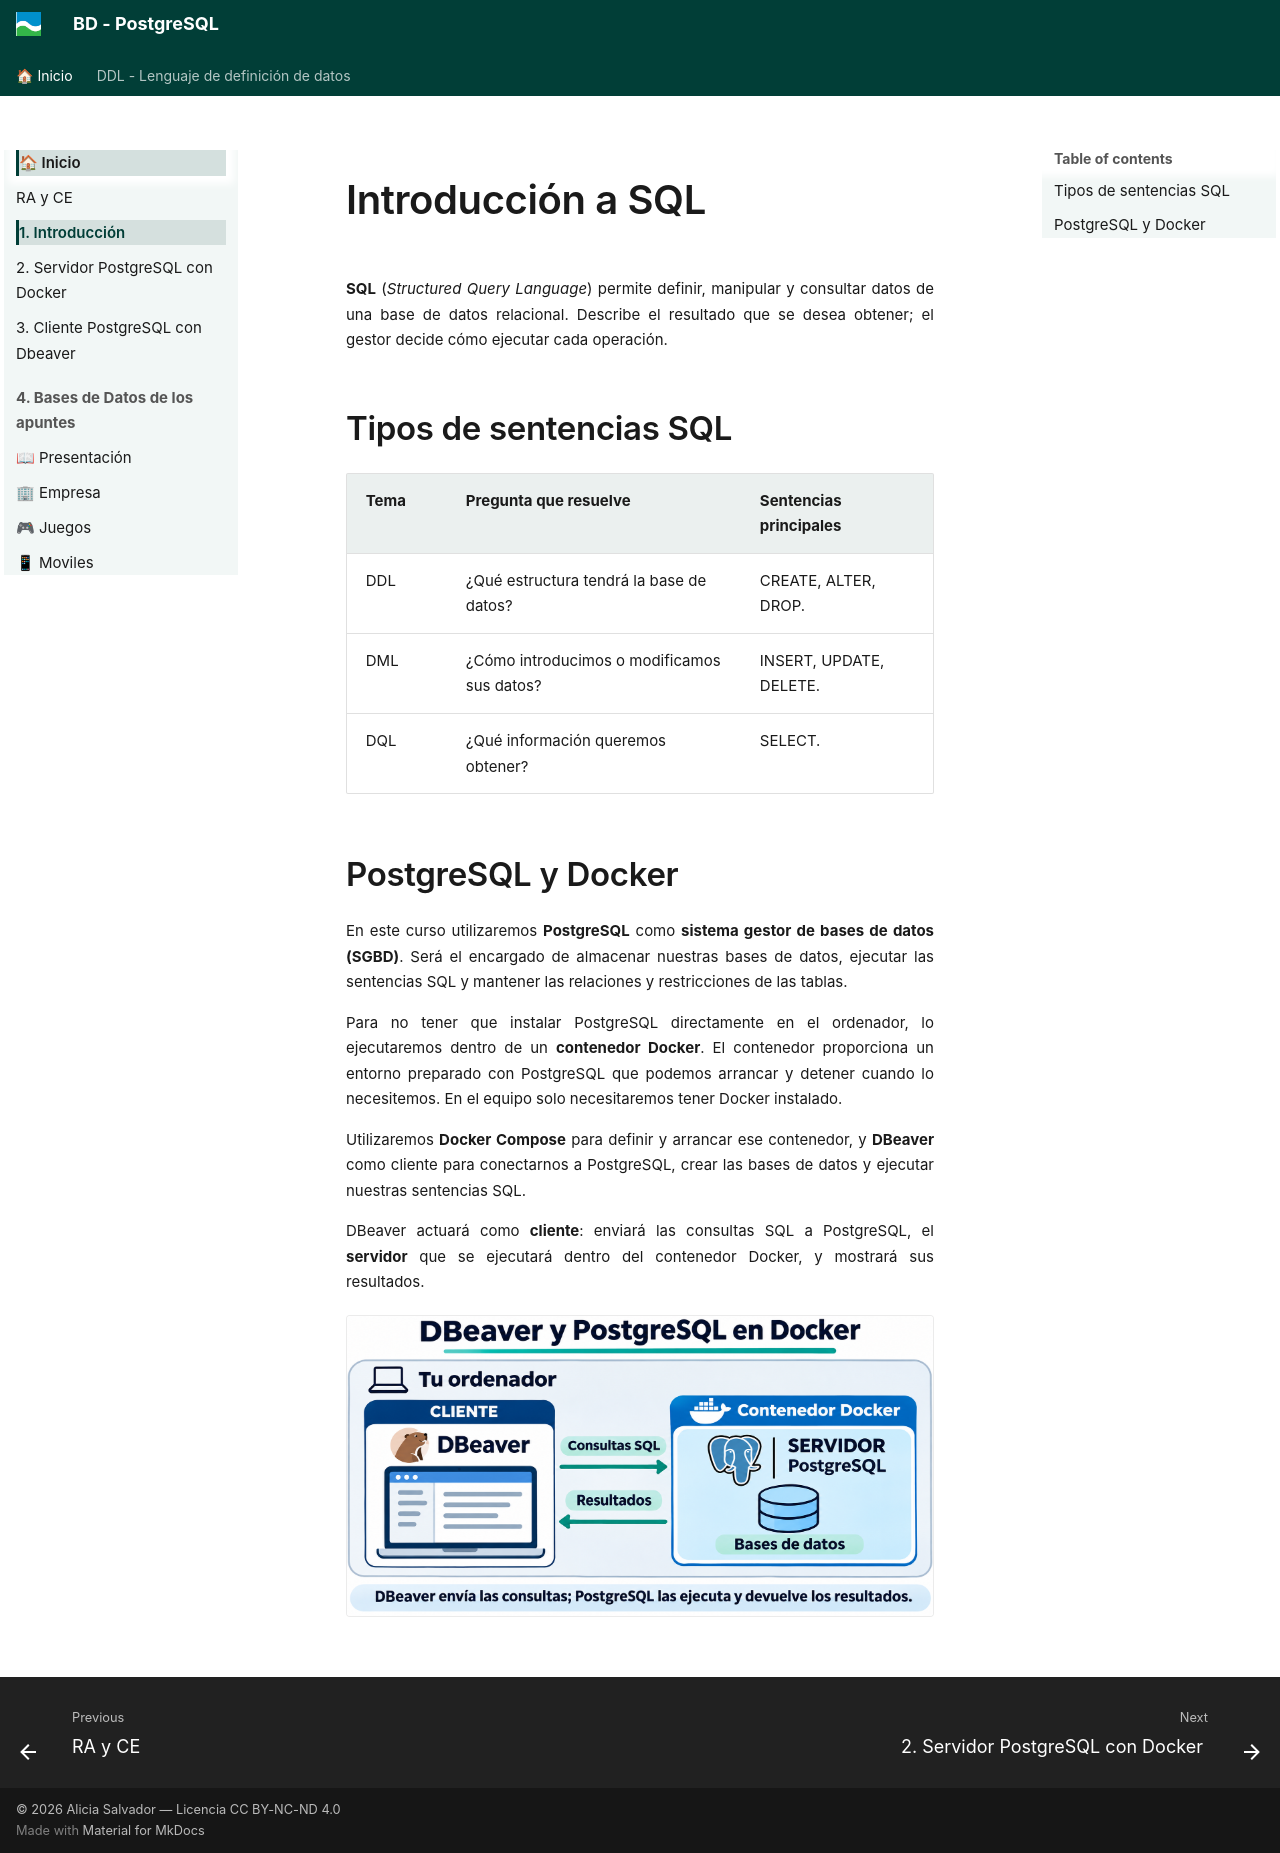

repository: asalvadorc/PostgreSQL · page: 1_introducci/index.html · generator: mkdocs

# Introducción a SQL

**SQL** (*Structured Query Language*) permite definir, manipular y consultar datos de una base de datos relacional. Describe el resultado que se desea obtener; el gestor decide cómo ejecutar cada operación.

## Tipos de sentencias SQL

| Tema | Pregunta que resuelve | Sentencias principales |
| --- | --- | --- |
| DDL | ¿Qué estructura tendrá la base de datos? | CREATE, ALTER, DROP. |
| DML | ¿Cómo introducimos o modificamos sus datos? | INSERT, UPDATE, DELETE. |
| DQL | ¿Qué información queremos obtener? | SELECT. |



## PostgreSQL y Docker

En este curso utilizaremos **PostgreSQL** como **sistema gestor de bases de datos (SGBD)**. Será el encargado de almacenar nuestras bases de datos, ejecutar las sentencias SQL y mantener las relaciones y restricciones de las tablas.

Para no tener que instalar PostgreSQL directamente en el ordenador, lo ejecutaremos dentro de un **contenedor Docker**. El contenedor proporciona un entorno preparado con PostgreSQL que podemos arrancar y detener cuando lo necesitemos. En el equipo solo necesitaremos tener Docker instalado.

Utilizaremos **Docker Compose** para definir y arrancar ese contenedor, y **DBeaver** como cliente para conectarnos a PostgreSQL, crear las bases de datos y ejecutar nuestras sentencias SQL.

DBeaver actuará como **cliente**: enviará las consultas SQL a PostgreSQL, el **servidor** que se ejecutará dentro del contenedor Docker, y mostrará sus resultados.

![DBeaver envía consultas al servidor PostgreSQL en Docker y recibe sus resultados](cliente-servidor-postgresql-introduccion.png)
